Run: headless pygame with SDL's dummy video driver; simulated clock (each Clock.tick advances the game by its frame time, no real sleeping); random seed 0; keys injected as events and as key.get_pressed() state; no mouse input.
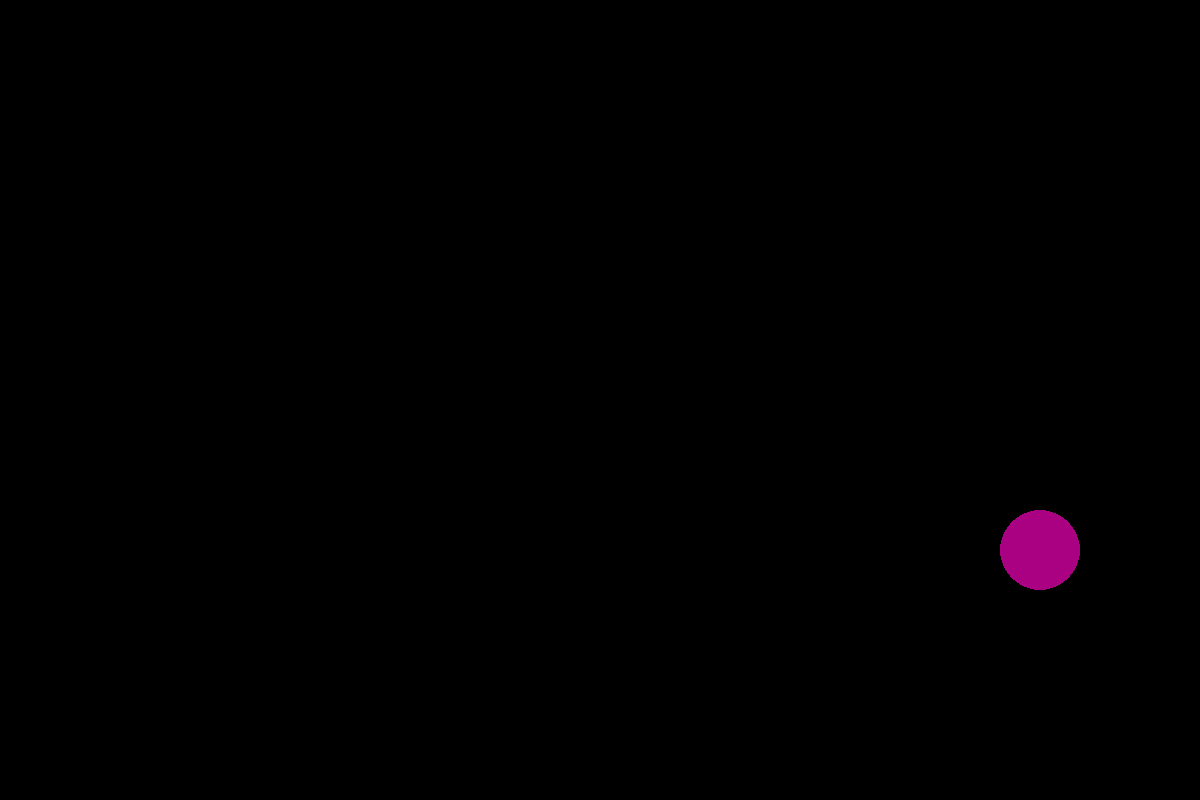
Frame 1 of 4 · flips 1–60 · no input
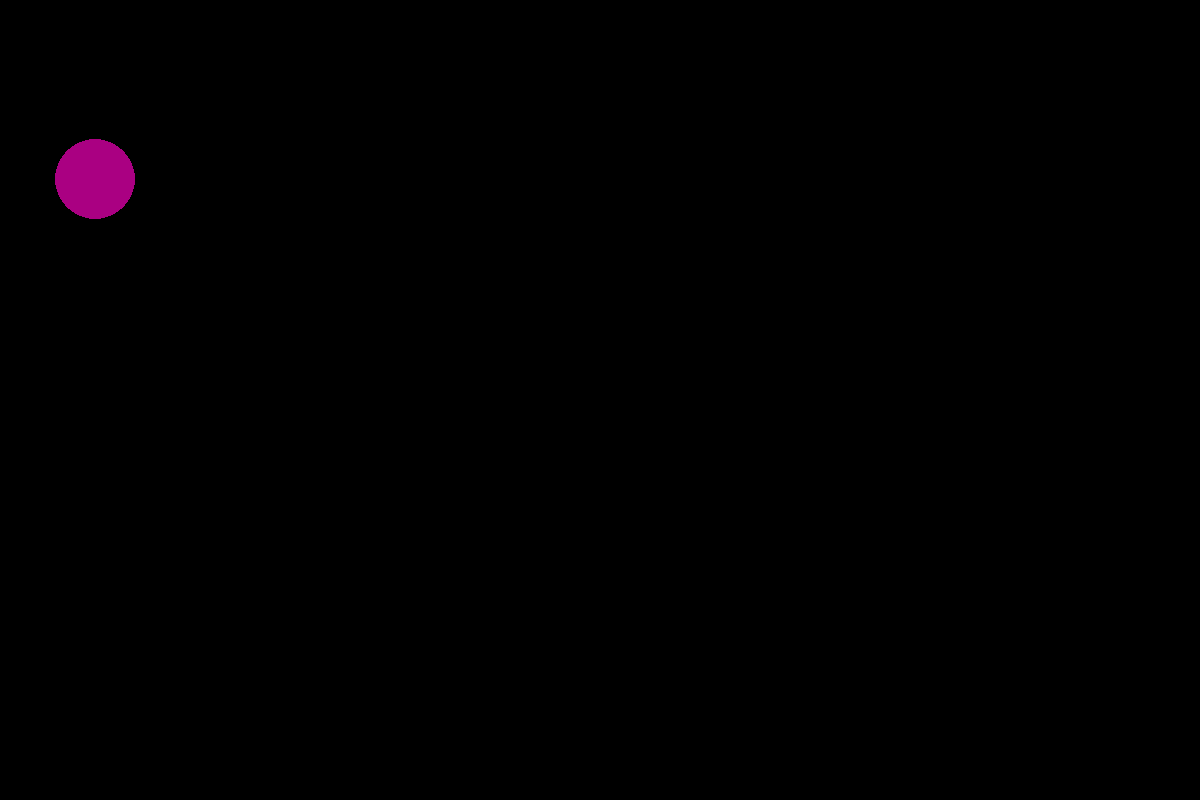
Frame 2 of 4 · flips 61–180 · tapped SPACE, RETURN · held RIGHT (→), D
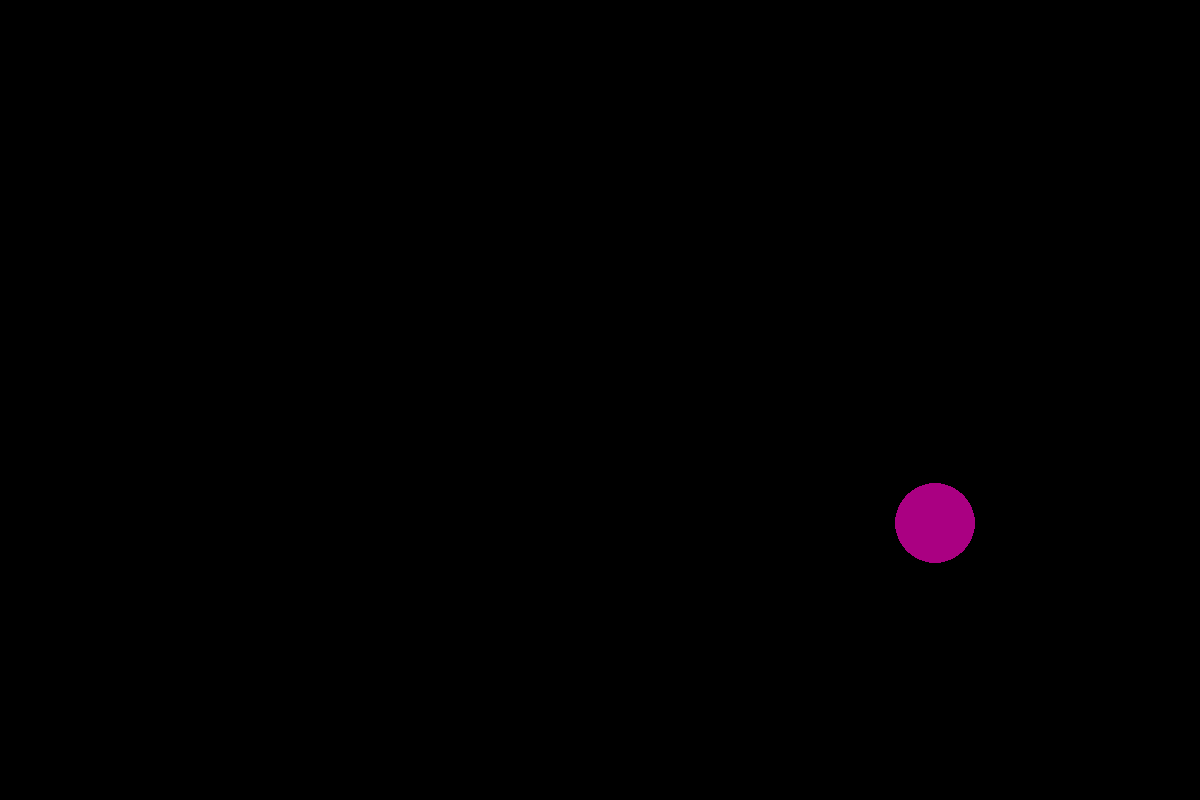
Frame 3 of 4 · flips 181–300 · held DOWN (↓), S
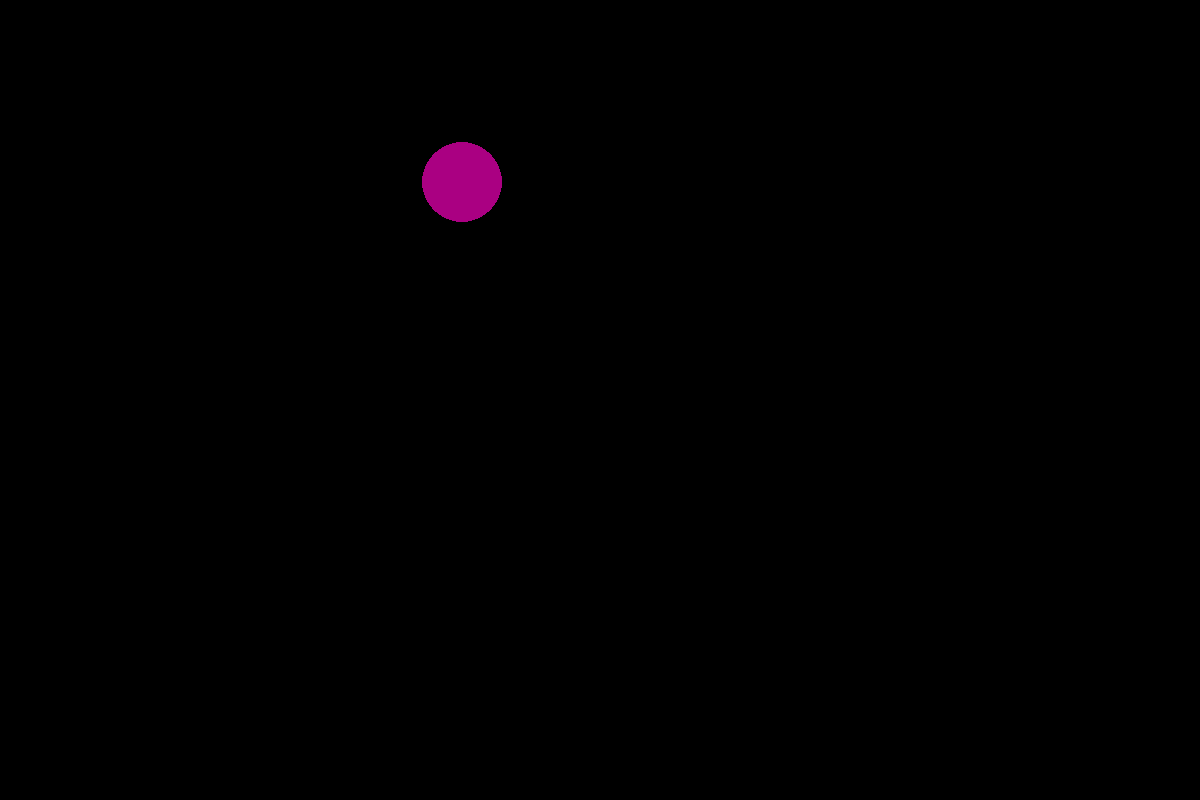
Frame 4 of 4 · flips 301–420 · held LEFT (←), A, UP (↑), W

The pygame program that drew these frames:

import pygame
pygame.init()
import random
scrin=pygame.display.set_mode((1200, 800))
clock=pygame.time.Clock()
y=100
x=50
speed_x=random.randint(1, 50)
speed_y=random.randint(1, 50)
while True:
    scrin.fill((0, 0, 0))
    pygame.draw.circle(scrin, (170, 0, 130), (x, y), (40))
    x=x+speed_x
    y=y+speed_y
    if x>1160:
        speed_x=-random.randint(1, 10)
        x=x+speed_x
    if x<40:
        speed_x=random.randint(1, 10)
        x=x+speed_x
    if y>760:
        speed_y=-random.randint(1, 10)
        y=y+speed_y
    if y<40:
        speed_y=random.randint(1, 10)
        y=y+speed_y
    clock.tick(60)
    for asd in pygame.event.get():
        if asd.type==pygame.QUIT:
            exit(0)
    pygame.display.update()
